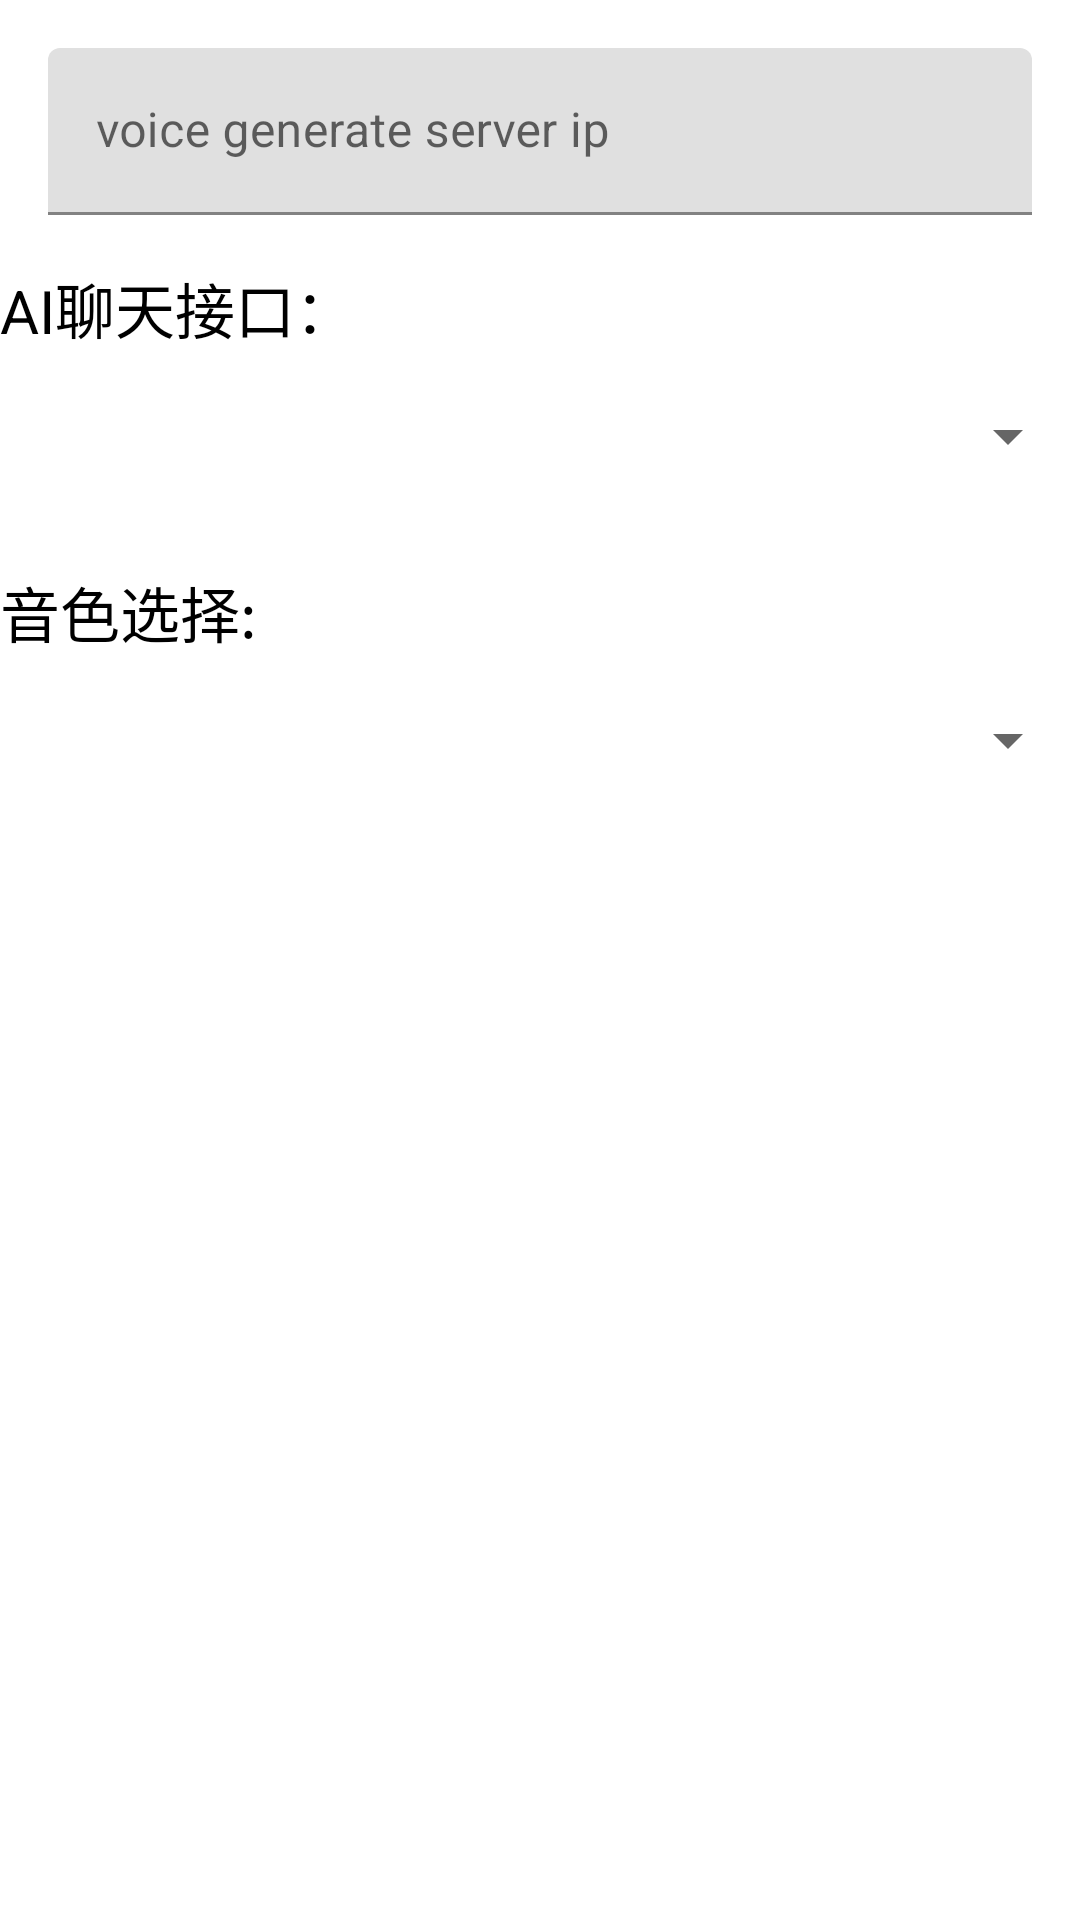

Reconstruct the res/layout file that produces this screen, plus the resources it refers to.
<!-- AndroidManifest.xml: application theme Theme.Chtholly -->
<!-- res/layout/activity_voice_server_setting.xml -->
<?xml version="1.0" encoding="utf-8"?>
<LinearLayout
        xmlns:android="http://schemas.android.com/apk/res/android"
        xmlns:tools="http://schemas.android.com/tools"
        android:layout_width="match_parent"
        android:layout_height="match_parent"
        android:orientation="vertical"
        android:layout_margin="16dp"
        tools:context=".VoiceServerSettingActivity">

    <com.google.android.material.textfield.TextInputLayout
            android:id="@+id/voice_server"
            android:layout_width="match_parent"
            android:layout_marginBottom="16dp"
            android:layout_margin="16dp"
            android:layout_height="56dp">
        <com.google.android.material.textfield.TextInputEditText
                android:layout_width="match_parent"
                android:layout_height="wrap_content"
                android:hint="voice generate server ip"/>
    </com.google.android.material.textfield.TextInputLayout>
    <TextView
            android:text="AI聊天接口："
            android:textColor="@color/black"
            android:textSize="20sp"
            android:layout_width="match_parent"
            android:layout_height="wrap_content" android:id="@+id/textView6"/>
    <Spinner
            android:layout_width="match_parent"
            android:layout_height="56dp"
            android:layout_marginBottom="16dp"
            android:id="@+id/aiServerSpinner"/>
    <TextView
            android:text="音色选择:"
            android:textColor="@color/black"
            android:textSize="20sp"
            android:layout_width="match_parent"
            android:layout_height="wrap_content" android:id="@+id/textView7"/>

    <Spinner
            android:layout_width="match_parent"
            android:layout_height="56dp"
            android:id="@+id/speakerSpinner"/>

</LinearLayout>
<!-- resources referenced by this layout -->
<resources>
  <color name="black">#FF000000</color>
  <style name="Theme.Chtholly" parent="Theme.MaterialComponents.DayNight.DarkActionBar">
          
          <item name="colorPrimary">@color/purple_500</item>
          <item name="colorPrimaryVariant">@color/purple_700</item>
          <item name="colorOnPrimary">@color/white</item>
          
          <item name="colorSecondary">@color/teal_200</item>
          <item name="colorSecondaryVariant">@color/teal_700</item>
          <item name="colorOnSecondary">@color/black</item>
          
          <item name="android:statusBarColor" tools:targetApi="l">?attr/colorPrimaryVariant</item>
          
      </style>
  <color name="purple_500">#FF6200EE</color>
  <color name="purple_700">#FF3700B3</color>
  <color name="white">#FFFFFFFF</color>
  <color name="teal_200">#FF03DAC5</color>
  <color name="teal_700">#FF018786</color>
</resources>
